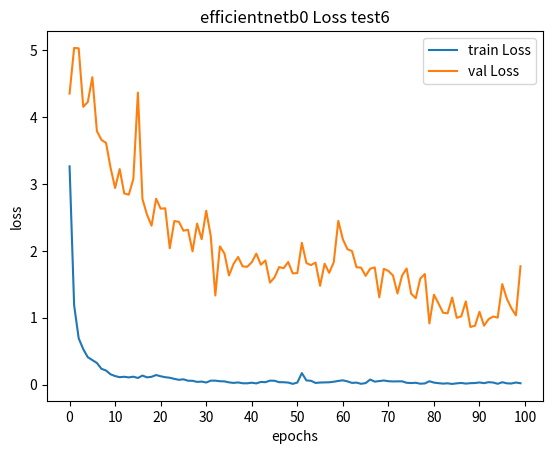

Here is the Python script that generated this plot:
import matplotlib.pyplot as plt




# train_loss_test_1_not_all_dataset = [1.1493326421634693, 0.1334668236066105, 0.053441807401478754, 0.025889241975238064, 0.01839026292328357, 0.014633507617634134, 0.011927883285032193, 0.00968001738047819, 0.007828532748145864, 0.008701597157638397, 0.006676730565968697, 0.006143428674856775, 0.005525282156072172, 0.008570094662572728, 0.015181359955793209, 0.028092954839479194, 0.01935118782346418, 0.019905316299745734, 0.014003630984044039, 0.0091963184781734]
# val_loss_test_1_not_all_dataset = [0.7102333868582418, 0.5494812190063356, 0.5329090251228003, 0.5945234294951431, 0.6337437426950049, 0.6804414653402614, 0.6812154914919786, 0.7160042349747785, 0.6815915855073084, 0.7411141968618228, 0.8183684361731912, 0.8411362045349215, 0.9003951716024106, 0.8261224544306439, 0.9376741121193086, 0.7382441953176588, 0.6574002014370415, 0.6328834757091493, 0.7163379554673442, 0.6859114220761877]

# train_loss_test_2_all_dataset = [0.8856721991817798, 0.11174757313257364, 0.052019679708971506, 0.0281745809670216, 0.0189611735519244, 0.013714050517327152, 0.009441795332181814, 0.01312901178368408, 0.010316251331490525, 0.014492629696195462, 0.014882052965164752, 0.014142109148868565, 0.011393870496200192, 0.013906399431837786, 0.01791076800385373, 0.014351697940655243, 0.0089120422729008, 0.007903854952512543, 0.01157260078911289, 0.008140581104747822]
# val_loss_test_2_all_dataset = [0.8338440178381925, 0.6876681481616359, 0.8005075218754758, 0.9076084235080326, 1.0091771585485527, 1.0683389713264266, 1.236228410609467, 1.040926360201267, 1.1758283988230167, 1.1488096398278547, 1.2201750200174168, 1.1276612593296713, 0.9844531044432772, 1.1593488159447898, 1.0792221240447313, 1.1003815783177802, 1.09207138504028, 1.3687876177167246, 1.1083901700304788, 1.1820026441225593]

# train_loss_test_3_normalized = [0.9142592614122094, 0.0950842009813941, 0.04055308687137058, 0.021899580450018063, 0.016352139385670983, 0.010631745517045236, 0.009164223439745402, 0.010137002923006733, 0.011739218930748911, 0.01285538214100127, 0.016198869446984277, 0.019872238691675266, 0.013518041500980018, 0.009626019037464432, 0.012820791096862239, 0.014446331420217734, 0.012608170479769946, 0.013822911359361891, 0.00951614395692805, 0.00922869596606082]
# val_loss_test_3_normalized = [0.9775761585296707, 0.8036367744684814, 0.8774354823673692, 1.0249189834825592, 1.1473802483009672, 1.1837739846001065, 1.3109784192485545, 1.2882696768277564, 1.2598455530250146, 1.2590308034916542, 1.1487256601723372, 1.1240195481112607, 0.9803904157043055, 1.086584063346974, 1.1651922860426511, 1.149397623331023, 0.994694451243481, 1.2290429931469513, 1.0196194973608148, 1.22666643361003]

# train_loss_test_4_normalized_removeUnder64 = [1.181977309538611, 0.0892451321054121, 0.021742101675826304, 0.011227242559636657, 0.006181748554061794, 0.003637870229484327, 0.005443918488738162, 0.004831773070939603, 0.005198490475854383, 0.004813849922474612, 0.0031912496205055243, 0.0030634783697069757, 0.004849366195744626, 0.01002535559446511, 0.013105112142306453, 0.010098312096550714, 0.011684678857166092, 0.016730693574224832, 0.015259894361885426, 0.009715090167226447]
# val_loss_test_4_normalized_removeUnder64 = [0.9802808585990928, 0.7542520675375509, 0.867862260713118, 0.8750704331033291, 0.9488399611316389, 0.973041253116921, 1.0154748726161276, 1.0612161828168054, 1.0088041872208247, 0.9895249341770205, 1.113354658945424, 1.0685973976219005, 1.1465502928404228, 1.0316741172720285, 0.9386300022473754, 0.9583995733990548, 0.9150427147619448, 0.8219751962183555, 0.820045820714394, 0.835516752163344]

# train_loss_test_5_normalized_removeUnder64_aug = [1.4836488241612624, 0.26629992376423006, 0.1819159660780767, 0.15890231634305657, 0.1402647919726358, 0.12125469857946916, 0.11487157939370682, 0.10407553525799906, 0.09314993636242208, 0.0879422189091371, 0.08480001029335536, 0.07637281358552957, 0.07188606521692979, 0.06839633234102109, 0.061982293646578895, 0.05599192357482795, 0.05331173334269197, 0.04869250596973616, 0.045307964095565714, 0.04261124205034463]
# val_loss_test_5_normalized_removeUnder64_aug = [0.9019662259996106, 0.4365144025840435, 0.36333981857083675, 0.3549049886698088, 0.33066544080253363, 0.2572858900929308, 0.27225063103792013, 0.2748349324164242, 0.2794311482237689, 0.28569917503227255, 0.27242171190278053, 0.27309909555797196, 0.2913924864263778, 0.2479978847098418, 0.25240364121985503, 0.26545855647781413, 0.31677773620184013, 0.3118055454394635, 0.3013702799848389, 0.2755988802518115]

train_loss_test_6_dataset_refine = [3.262451345117322, 1.1850041423823607, 0.6932234008449194, 0.5308004925290473, 0.4103596798981292, 0.3672069301855947, 0.3244340864410071, 0.23696407588845356, 0.2115222011802096, 0.15497583760267253, 0.12839412683224208, 0.11193072729578066, 0.11818803502963139, 0.10872454246272131, 0.11917409036732927, 0.09990041275683721, 0.13616737341753116, 0.10935086426855642, 0.11744445185118084, 0.14403806105347897, 0.12553768287963274, 0.11149087562765328, 0.10347733165644392, 0.08687281271963296, 0.0724695139177354, 0.0801314733371124, 0.05904571449759524, 0.0579739692365017, 0.04154625340857286, 0.04608619511998036, 0.032286573373037, 0.059815578590697645, 0.060141017822992644, 0.05146176870749083, 0.04884671361458569, 0.034134348874373006, 0.02647934725509001, 0.03323492396616322, 0.0211441246384597, 0.020297184480651632, 0.029306050342849537, 0.01921961265738542, 0.04076373698996941, 0.037032491170699545, 0.06021536989708838, 0.058345693957056945, 0.037307859329150705, 0.03626437930112746, 0.031531959684977164, 0.01209064246553877, 0.03128568997865991, 0.17296080445070927, 0.06331993461003438, 0.057719095726610825, 0.025971600559198667, 0.03175054156679856, 0.033833171559285516, 0.035623117612546655, 0.043981441214114805, 0.05585446068699659, 0.0649461416130774, 0.049078896590608274, 0.026645153660477733, 0.030425096287989686, 0.013156123125849486, 0.023665602796846145, 0.07662621721763167, 0.04563850530050514, 0.053542909568797765, 0.062494572437030084, 0.05146108182943349, 0.048287049588813524, 0.04946241203510541, 0.05007026833221371, 0.028275275046138245, 0.02425346447348943, 0.028156752922112428, 0.014629382865926016, 0.01831984329885262, 0.05127294319242007, 0.030768204549329308, 0.022422226343780917, 0.015783323542720037, 0.020326904915799155, 0.01117724745362968, 0.019954785149627906, 0.025549720681001302, 0.015997672542392802, 0.022277462444030803, 0.024459300887387358, 0.033058131652310155, 0.022737680995127706, 0.03722472720928653, 0.03192942326374038, 0.01332111527532078, 0.036279631167389054, 0.020271690040765587, 0.017310791624439725, 0.032222759352222505, 0.02131573472737889]
val_loss_test_6_dataset_refine = [4.349944570910802, 5.032190477461589, 5.026429566361958, 4.152583586406628, 4.22386997180092, 4.594511783628392, 3.789229408860306, 3.6575038680808305, 3.6134430440584024, 3.242324380406913, 2.938942854937572, 3.2218763497305827, 2.8576242152790376, 2.8395428360251715, 3.071792676660882, 4.364199117928471, 2.7736200231962767, 2.5406781443931217, 2.3759517744988674, 2.77876748507556, 2.6299540340553595, 2.635341338683245, 2.0386631885173414, 2.4447188785644935, 2.433987780402129, 2.300685096163603, 2.314970107843553, 1.9920761747748676, 2.406960238839623, 2.1735757976795176, 2.599070007961587, 2.2195493195915064, 1.3326336265303944, 2.0665241476900857, 1.961259172840705, 1.6322436893570949, 1.8042391523755994, 1.908289336801467, 1.7674134937010502, 1.7613358333124682, 1.8287385471245694, 1.9578322454580939, 1.792746086469414, 1.8558313628582783, 1.5255881866017482, 1.603174723690981, 1.757051323615603, 1.7407193479197083, 1.8325547730040768, 1.6636328764588062, 1.666656445386701, 2.1202946700161927, 1.8177992609869116, 1.7866360786450672, 1.824824283247874, 1.4772782014591537, 1.807829862818159, 1.6707145388881464, 1.8289329999700152, 2.4477040967838226, 2.1733313998082036, 2.024154077642477, 1.9974375934473991, 1.7550926771346271, 1.748759293694944, 1.626322357632771, 1.7322190729459919, 1.7526774059606411, 1.3062329242750692, 1.7312853094546476, 1.6992703366061597, 1.6324294939302744, 1.3624085268177595, 1.6300886194604889, 1.7355770848734817, 1.3602394811926737, 1.2922520165827902, 1.5846034398399982, 1.6538031969284477, 0.9148321386584617, 1.3441308059993626, 1.213544189186762, 1.0747310726818995, 1.065505350319822, 1.3019480665623895, 0.9993120420999757, 1.0206299360256244, 1.2444674970701348, 0.8623878470283692, 0.8797703951671534, 1.0895005711296253, 0.8808938505643621, 0.9791706214819168, 1.0183700865145435, 1.0023232481426134, 1.5029502164693247, 1.2845836712336995, 1.1428106558491364, 1.035200663536465, 1.769391005770524]
 
plt.xlabel('epochs')
plt.ylabel('loss')
plt.title('efficientnetb0 Loss test6')

plt.xticks(range(0,101,10))

plt.plot(train_loss_test_6_dataset_refine, label='train Loss')
plt.plot(val_loss_test_6_dataset_refine,   label='val Loss')
plt.legend()
plt.show()

